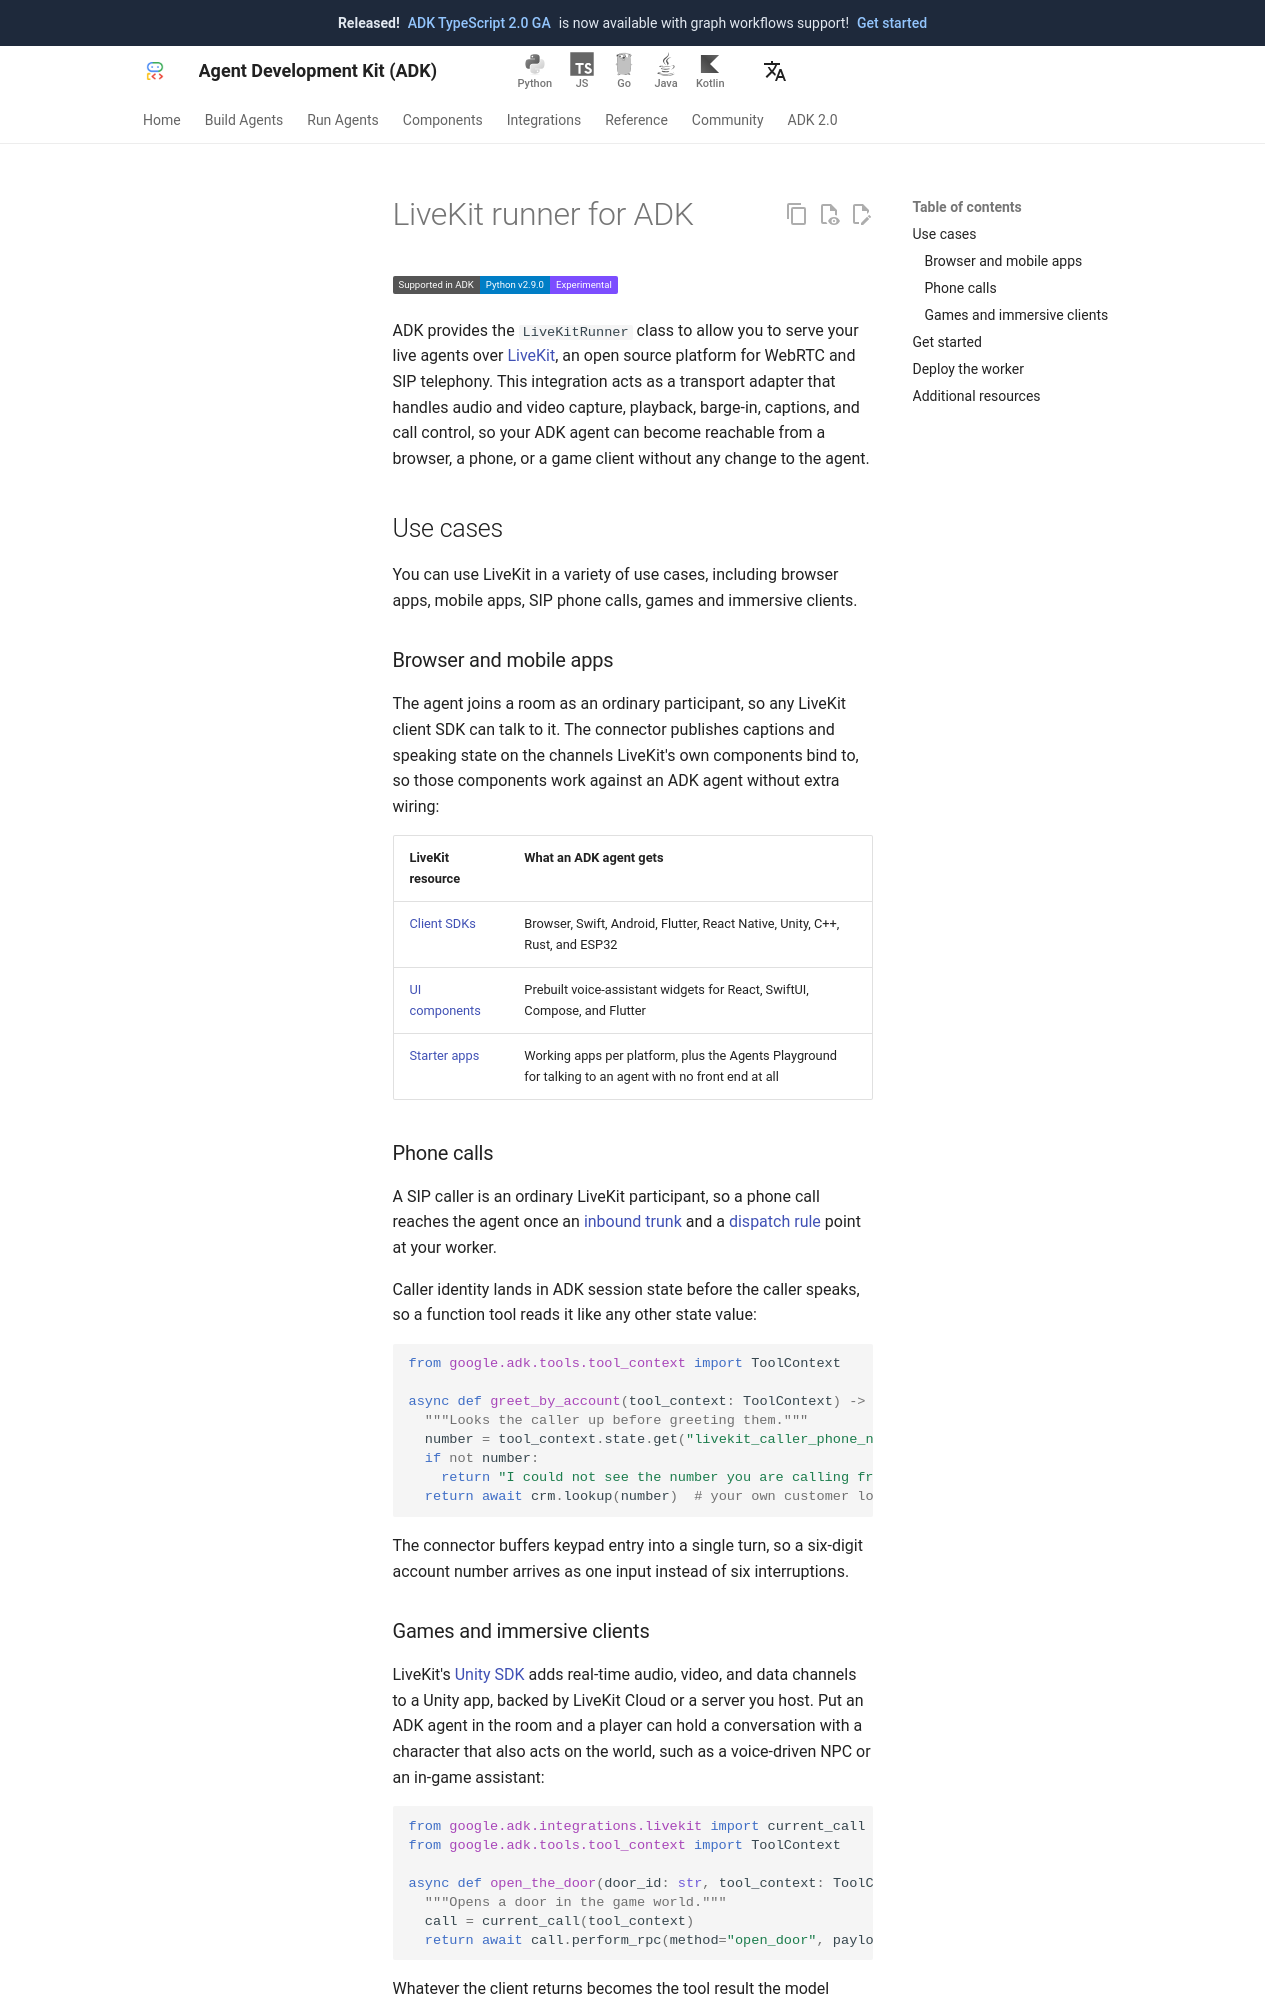

repository: adk-labs/adk-docs · page: integrations/livekit/index.html · generator: mkdocs

---
catalog_title: LiveKit
catalog_description: Put a live voice agent in a WebRTC room or on a phone call
catalog_icon: /integrations/assets/livekit.png
catalog_tags: ["connectors"]
---

# LiveKit runner for ADK

<div class="language-support-tag">
  <span class="lst-supported">Supported in ADK</span><span class="lst-python">Python v2.9.0</span><span class="lst-preview">Experimental</span>
</div>

ADK provides the `LiveKitRunner` class to allow you to serve your live agents over
[LiveKit](https://livekit.io/), an open source platform for WebRTC and SIP telephony. This
integration acts as a transport adapter that handles audio and video capture, playback,
barge-in, captions, and call control, so your ADK agent can become reachable from a browser,
a phone, or a game client without any change to the agent.

## Use cases

You can use LiveKit in a variety of use cases, including browser apps, mobile apps, SIP phone calls, games and immersive clients.

### Browser and mobile apps

The agent joins a room as an ordinary participant, so any LiveKit client SDK can talk to it.
The connector publishes captions and speaking state on the channels LiveKit's own
components bind to, so those components work against an ADK agent without extra wiring:

| LiveKit resource | What an ADK agent gets |
| :--- | :--- |
| [Client SDKs](https://docs.livekit.io/transport/) | Browser, Swift, Android, Flutter, React Native, Unity, C++, Rust, and ESP32 |
| [UI components](https://github.com/orgs/livekit/repositories?q=components) | Prebuilt voice-assistant widgets for React, SwiftUI, Compose, and Flutter |
| [Starter apps](https://github.com/livekit-examples) | Working apps per platform, plus the Agents Playground for talking to an agent with no front end at all |

### Phone calls

A SIP caller is an ordinary LiveKit participant, so a phone call reaches the agent once an
[inbound trunk](https://docs.livekit.io/telephony/accepting-calls/inbound-trunk/) and a
[dispatch rule](https://docs.livekit.io/telephony/accepting-calls/dispatch-rule/) point at
your worker.

Caller identity lands in ADK session state before the caller speaks, so a function tool reads
it like any other state value:

```python
from google.adk.tools.tool_context import ToolContext

async def greet_by_account(tool_context: ToolContext) -> str:
  """Looks the caller up before greeting them."""
  number = tool_context.state.get("livekit_caller_phone_number")  # '+15105550100'
  if not number:
    return "I could not see the number you are calling from."
  return await crm.lookup(number)  # your own customer lookup
```

The connector buffers keypad entry into a single turn, so a six-digit account number arrives
as one input instead of six interruptions.
